Run: headless pygame with SDL's dummy video driver; simulated clock (each Clock.tick advances the game by its frame time, no real sleeping); random seed 0; keys injected as events and as key.get_pressed() state; no mouse input.
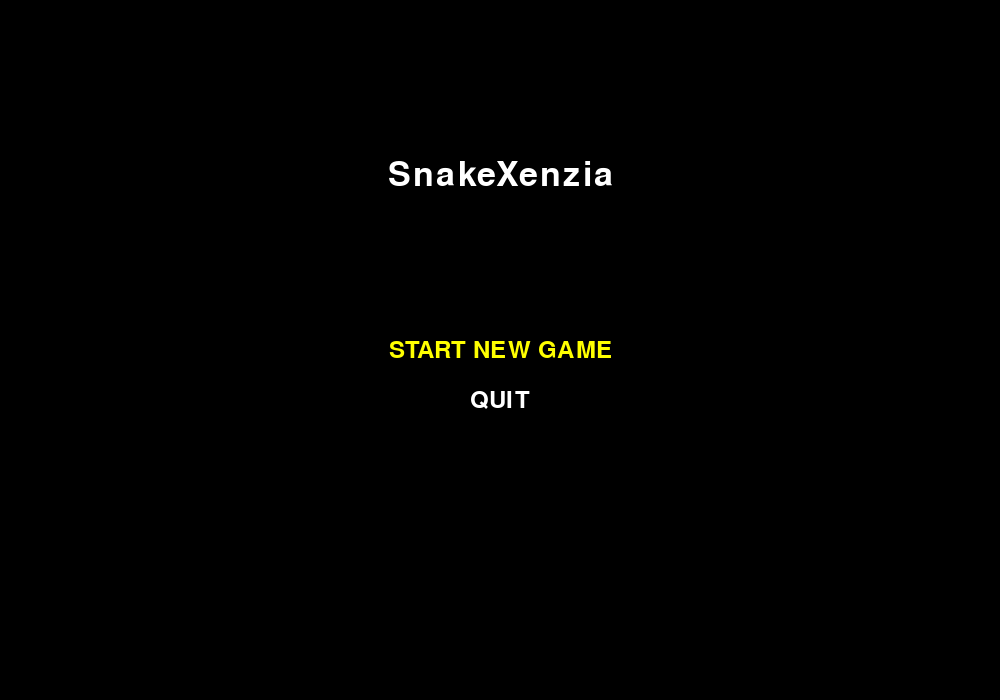
Frame 1 of 4 · flips 1–60 · no input
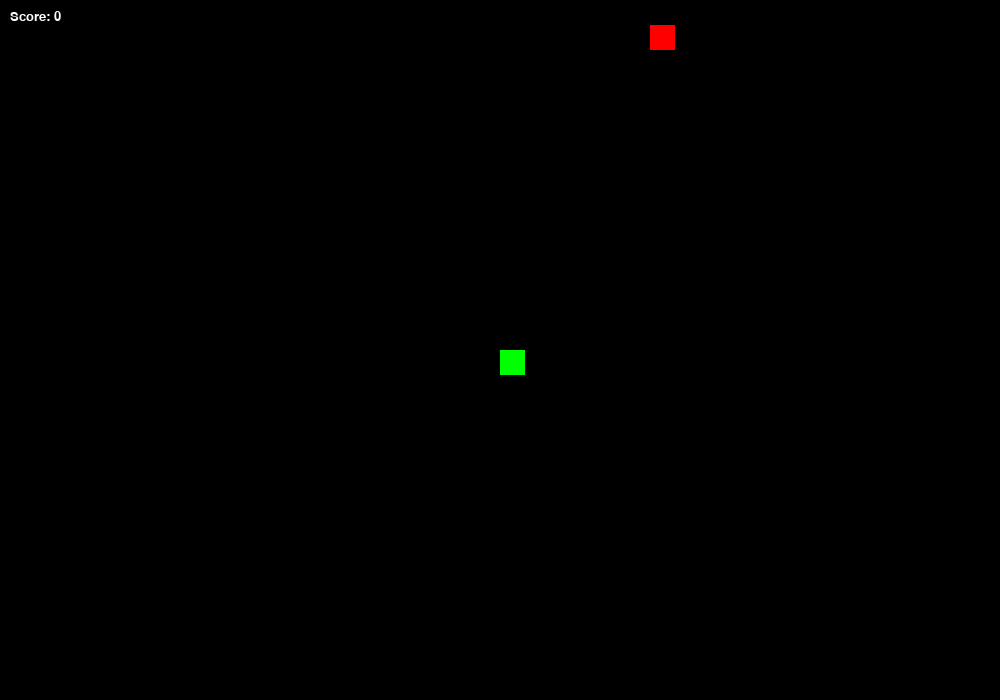
Frame 2 of 4 · flips 61–180 · tapped SPACE, RETURN · held RIGHT (→), D
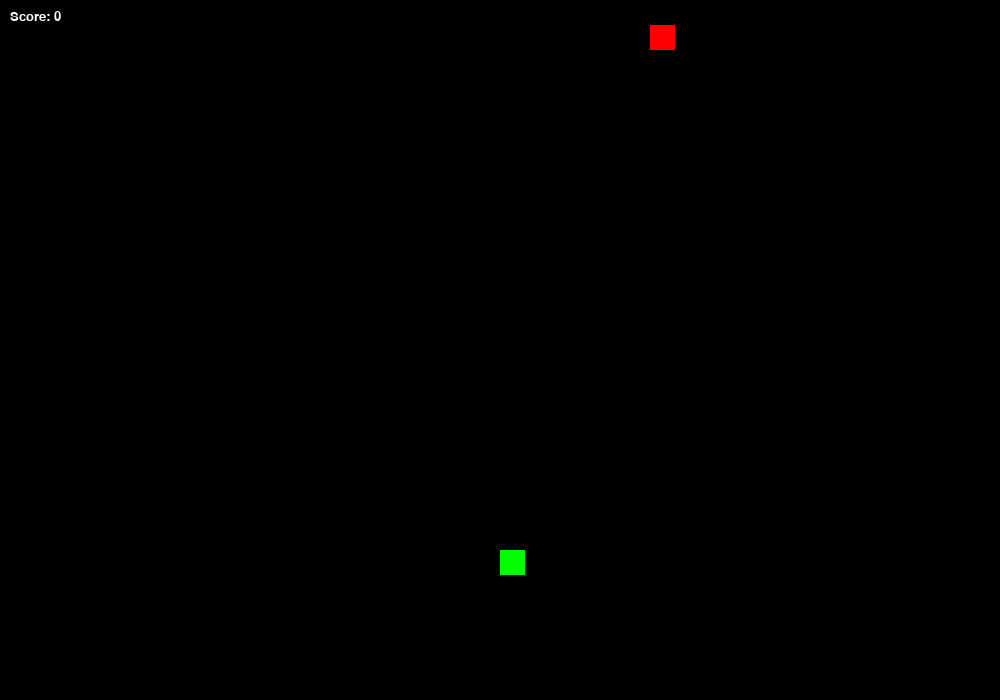
Frame 3 of 4 · flips 181–300 · held DOWN (↓), S
Frame 4 of 4 · flips 301–420 · held LEFT (←), A, UP (↑), W · screen unchanged from frame 3, image omitted

The pygame program that drew these frames:

import pygame
import random
import sys

# Initialize Pygame
pygame.init()

# Screen dimensions
WIDTH, HEIGHT = 1000, 700
CELL_SIZE = 25

# Colors
WHITE = (255, 255, 255)
BLACK = (0, 0, 0)
GREEN = (0, 255, 0)
RED = (255, 0, 0)
YELLOW = (255, 255, 0)
PURPLE = (128, 0, 128)

# Initialize screen
screen = pygame.display.set_mode((WIDTH, HEIGHT))
pygame.display.set_caption("SnakeXenzia")

# Clock for controlling frame rate
clock = pygame.time.Clock()

def show_menu(options, title):
    font = pygame.font.SysFont('times new roman', 50)
    option_font = pygame.font.SysFont('times new roman', 35)
    title_surface = font.render(title, True, WHITE)
    selected_index = 0

    while True:
        screen.fill(BLACK)
        title_rect = title_surface.get_rect(center=(WIDTH // 2, HEIGHT // 4))
        screen.blit(title_surface, title_rect)

        for i, option in enumerate(options):
            color = YELLOW if i == selected_index else WHITE
            option_surface = option_font.render(option, True, color)
            option_rect = option_surface.get_rect(center=(WIDTH // 2, HEIGHT // 2 + i * 50))
            screen.blit(option_surface, option_rect)

        pygame.display.flip()

        for event in pygame.event.get():
            if event.type == pygame.QUIT:
                pygame.quit()
                sys.exit()
            if event.type == pygame.KEYDOWN:
                if event.key == pygame.K_UP:
                    selected_index = (selected_index - 1) % len(options)
                elif event.key == pygame.K_DOWN:
                    selected_index = (selected_index + 1) % len(options)
                elif event.key == pygame.K_RETURN:
                    return options[selected_index]

# Display start menu
menu_choice = show_menu(["START NEW GAME", "QUIT"], "SnakeXenzia")
if menu_choice == "QUIT":
    pygame.quit()
    sys.exit()

# Snake and Food Initialization
snake = [(WIDTH // 2, HEIGHT // 2)]  # Snake starts in the center
direction = "RIGHT"
change_to = direction

food = (random.randint(0, (WIDTH - CELL_SIZE) // CELL_SIZE) * CELL_SIZE,
        random.randint(0, (HEIGHT - CELL_SIZE) // CELL_SIZE) * CELL_SIZE)

# Invincible Mode Initialization
invincible_food = None
invincible_mode = False
invincible_timer = 0
INVINCIBLE_DURATION = 7000  # Invincible mode lasts for 7000 milliseconds

score = 0
speed = 15

# Game Over Function
def game_over():
    while True:
        font = pygame.font.SysFont('times new roman', 50)
        game_over_surface = font.render(f'Game Over! Your Score: {score}', True, WHITE)
        game_over_rect = game_over_surface.get_rect()
        game_over_rect.midtop = (WIDTH / 2, HEIGHT / 4)
        screen.fill(BLACK)
        screen.blit(game_over_surface, game_over_rect)

        menu_choice = show_menu(["START NEW GAME", "QUIT"], "Game Over")
        if menu_choice == "QUIT":
            pygame.quit()
            sys.exit()
        elif menu_choice == "START NEW GAME":
            main_game()

# Main Game Function
def main_game():
    global snake, direction, change_to, food, invincible_food, invincible_mode, invincible_timer, score, speed

    # Reinitialize game variables
    snake = [(WIDTH // 2, HEIGHT // 2)]
    direction = "RIGHT"
    change_to = direction

    food = (random.randint(0, (WIDTH - CELL_SIZE) // CELL_SIZE) * CELL_SIZE,
            random.randint(0, (HEIGHT - CELL_SIZE) // CELL_SIZE) * CELL_SIZE)

    invincible_food = None
    invincible_mode = False
    invincible_timer = 0
    score = 0

    while True:
        for event in pygame.event.get():
            if event.type == pygame.QUIT:
                pygame.quit()
                sys.exit()

            # Control snake direction
            if event.type == pygame.KEYDOWN:
                if event.key == pygame.K_UP and direction != "DOWN":
                    change_to = "UP"
                elif event.key == pygame.K_DOWN and direction != "UP":
                    change_to = "DOWN"
                elif event.key == pygame.K_LEFT and direction != "RIGHT":
                    change_to = "LEFT"
                elif event.key == pygame.K_RIGHT and direction != "LEFT":
                    change_to = "RIGHT"

        # Update the direction of the snake
        direction = change_to

        # Update snake position
        x, y = snake[0]
        if direction == "UP":
            y -= CELL_SIZE
        elif direction == "DOWN":
            y += CELL_SIZE
        elif direction == "LEFT":
            x -= CELL_SIZE
        elif direction == "RIGHT":
            x += CELL_SIZE

        # Implement edge looping
        x %= WIDTH
        y %= HEIGHT

        # Add new position to snake
        new_head = (x, y)
        snake.insert(0, new_head)

        # Check for collisions with itself
        if not invincible_mode and new_head in snake[1:]:
            game_over()

        # Check if the snake eats normal food
        if new_head == food:
            score += 10
            food = (random.randint(0, (WIDTH - CELL_SIZE) // CELL_SIZE) * CELL_SIZE,
                    random.randint(0, (HEIGHT - CELL_SIZE) // CELL_SIZE) * CELL_SIZE)
            # 10% chance to spawn invincible food
            if random.randint(1, 20) == 1 and invincible_food is None:
                invincible_food = (random.randint(0, (WIDTH - CELL_SIZE) // CELL_SIZE) * CELL_SIZE,
                                random.randint(0, (HEIGHT - CELL_SIZE) // CELL_SIZE) * CELL_SIZE)
        else:
            snake.pop()

        # Check if the snake eats invincible food
        if invincible_food and new_head == invincible_food:
            invincible_mode = True
            invincible_timer = pygame.time.get_ticks()
            invincible_food = None

        # Check if invincible mode should end
        if invincible_mode and pygame.time.get_ticks() - invincible_timer > INVINCIBLE_DURATION:
            invincible_mode = False

        # Draw everything
        screen.fill(BLACK)

        # Draw snake
        for segment in snake:
            pygame.draw.rect(screen, GREEN, pygame.Rect(segment[0], segment[1], CELL_SIZE, CELL_SIZE))

        # Draw normal food
        pygame.draw.rect(screen, RED, pygame.Rect(food[0], food[1], CELL_SIZE, CELL_SIZE))

        # Draw invincible food
        if invincible_food:
            pygame.draw.rect(screen, WHITE, pygame.Rect(invincible_food[0], invincible_food[1], CELL_SIZE, CELL_SIZE))

        # Display score
        font = pygame.font.SysFont('times new roman', 20)
        score_surface = font.render(f'Score: {score}', True, WHITE)
        screen.blit(score_surface, (10, 10))

        # Display invincible mode status
        if invincible_mode:
            invincible_surface = font.render('Invincible Mode On', True, WHITE)
            screen.blit(invincible_surface, (WIDTH - 200, 10))

        pygame.display.flip()

        # Control game speed
        clock.tick(speed)

# Start the main game loop
main_game()
